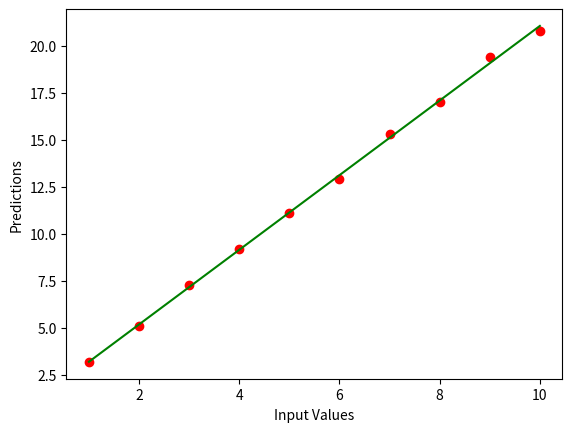

Source code (Python):
'''
Self Implemented Univariable Linear Regression Algorithm
'''

import numpy as np
import matplotlib.pyplot as plt


class UnivariableLinearRegression():
    def __init__(self,lr):
        self.weight1 = 0 # w_0
        self.weight2 = 0 # b
        self.lr = lr

    '''
    Function that trains the machine learning model an {epochs} amount of times to improve predictions.
    '''
    def train(self,x,y,epochs):
        for i in range(epochs):
            yhat = [] # F_wb
            for j in range(x.shape[0]):
                yhat.append(self.weight1*x[j] + self.weight2)
            loss = self.compute_loss(yhat,y)
            print(f'Epoch: {i+1}, Current Loss: {loss:.4f}')
            self.weight1,self.weight2 = self.graident_descent(x,y,yhat,self.weight1,self.weight2,self.lr)
            
        return yhat
    
    '''
    Function that calculates the loss (J_wb) through a modified mean squared error formula.
    '''
    def compute_loss(self,yhat,y):
        J_wb = 0
        for i in range(y.shape[0]):
            J_wb += ((yhat[i]-y[i])**2)
        return J_wb/(2*y.shape[0]) 
    
    '''
    Function that calculates the change in weight values through batch gradient descent.
    '''
    def graident_descent(self,x,y,yhat,w,b,lr):
        w_derv,b_derv = 0,0 
        for i in range(x.shape[0]):
            w_derv +=  ((yhat[i]-y[i])*x[i])
            b_derv += (yhat[i]-y[i])
        w_derv /= (x.shape[0])
        b_derv /= (x.shape[0])
        return w-(lr*w_derv),b-(lr*b_derv)
        
    def eval(self,x):
        return self.weight1*x + self.weight2
    

if __name__ == "__main__":
    # Testing One Variable Linear Regression
    X = np.array([1, 2, 3, 4, 5, 6, 7, 8, 9, 10], dtype=float)
    Y = np.array([3.2, 5.1, 7.3, 9.2, 11.1, 12.9, 15.3, 17.0, 19.4, 20.8], dtype=float)

    plt.scatter(X,Y,c="red") 

    model = UnivariableLinearRegression(lr=0.04)
    predictions = model.train(X,Y,epochs=1000)
    plt.plot(X,predictions,c="green")
    plt.xlabel('Input Values')
    plt.ylabel('Predictions')
    plt.show()
